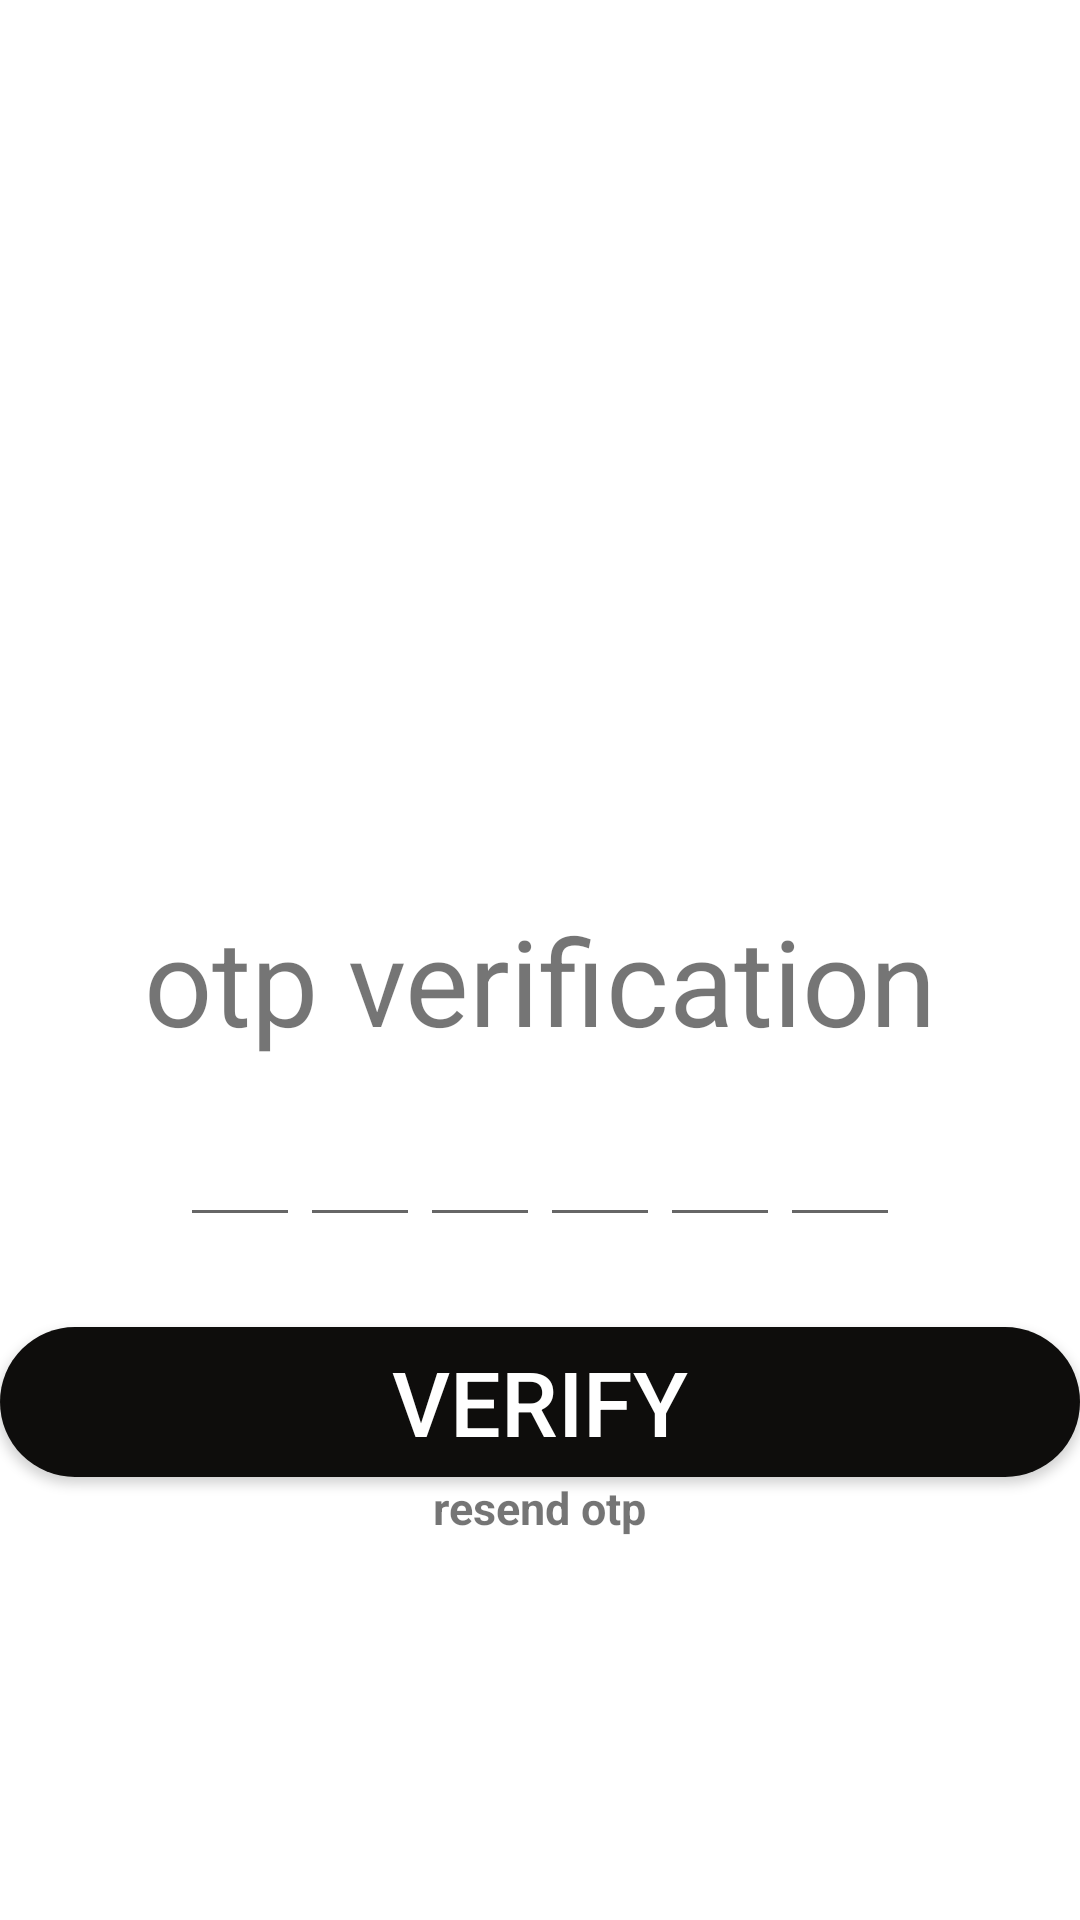

Here is an Android app screen rendered from its layout file. Give the layout XML and the strings, colors and styles it references.
<!-- AndroidManifest.xml: application theme Theme.Voting_app_using_firebase -->
<!-- res/layout/activity_votingcandidate.xml -->
<?xml version="1.0" encoding="utf-8"?>
<LinearLayout xmlns:android="http://schemas.android.com/apk/res/android"
    xmlns:app="http://schemas.android.com/apk/res-auto"
    xmlns:tools="http://schemas.android.com/tools"
    android:layout_width="match_parent"
    android:layout_height="match_parent"
    android:background="@color/white"
    tools:context=".votingcandidate"
    android:orientation="vertical"
    >
<ImageView
    android:layout_width="match_parent"
    android:layout_height="300dp"
    android:src="@drawable/receive"/>
    <TextView
        android:layout_width="match_parent"
        android:layout_height="wrap_content"
        android:text="otp verification"
        android:textSize="40dp"
        android:gravity="center_horizontal"
        />
    <TextView
        android:gravity="center_horizontal"
        android:layout_width="match_parent"
        android:layout_height="wrap_content"
        android:id="@+id/num"
        />
    <LinearLayout
        android:layout_width="match_parent"
        android:layout_height="wrap_content"
        android:gravity="center_horizontal"
        >

        <EditText
            android:layout_width="40dp"
            android:layout_height="40dp"
            android:id="@+id/num1"
            android:imeOptions="actionNext"
            android:gravity="center"
            android:maxLength="1"
            android:inputType="number"
            />
        <EditText
            android:layout_width="40dp"
            android:layout_height="40dp"
            android:id="@+id/num2"
            android:imeOptions="actionNext"
            android:gravity="center"
            android:maxLength="1"
            android:inputType="number"
            />
        <EditText
            android:layout_width="40dp"
            android:layout_height="40dp"
            android:id="@+id/num3"
            android:imeOptions="actionNext"
            android:gravity="center"
            android:maxLength="1"
            android:inputType="number"
            />
        <EditText
            android:layout_width="40dp"
            android:layout_height="40dp"
            android:id="@+id/num4"
            android:imeOptions="actionNext"
            android:gravity="center"
            android:maxLength="1"
            android:inputType="number"
            />
        <EditText
            android:layout_width="40dp"
            android:layout_height="40dp"
            android:id="@+id/num5"
            android:imeOptions="actionNext"
            android:gravity="center"
            android:maxLength="1"
            android:inputType="number"
            />
        <EditText
            android:layout_width="40dp"
            android:layout_height="40dp"
            android:id="@+id/num6"
            android:imeOptions="actionNext"
            android:gravity="center"
            android:maxLength="1"
            android:inputType="number"
            />

    </LinearLayout>
    <Button
        android:layout_width="match_parent"
        android:layout_height="wrap_content"
        android:id="@+id/verify"
        android:background="@drawable/btn2"
        android:layout_marginTop="30dp"
        android:textSize="30dp"
        android:textColor="@color/white"
        android:text="verify"
        />
    <LinearLayout
        android:layout_width="match_parent"
        android:layout_height="wrap_content"
        android:gravity="center_horizontal"
        >
    <TextView
        android:layout_width="wrap_content"
        android:layout_height="wrap_content"
        android:id="@+id/resend"
        android:text="resend otp"
        android:textSize="15dp"
        android:textStyle="bold"
        android:gravity="center_horizontal"
        />
    </LinearLayout>
</LinearLayout>
<!-- resources referenced by this layout -->
<resources>
  <color name="white">#FFFFFFFF</color>
  <!-- drawable btn2 (drawable) -->
  <?xml version="1.0" encoding="utf-8"?>
  <shape xmlns:android="http://schemas.android.com/apk/res/android" android:shape="rectangle">
      <solid android:color="#0E0D0C"/>
      <corners android:radius="30dp"/>
  <size android:height="50dp"/>
  </shape>
  <style name="Theme.Voting_app_using_firebase" parent="Theme.AppCompat.Light.NoActionBar">
          
          <item name="colorPrimary">@color/purple_500</item>
          <item name="colorPrimaryVariant">@color/purple_700</item>
          <item name="colorOnPrimary">@color/white</item>
          
          <item name="colorSecondary">@color/teal_200</item>
          <item name="colorSecondaryVariant">@color/teal_700</item>
          <item name="colorOnSecondary">@color/black</item>
          
          <item name="android:statusBarColor">?attr/colorPrimaryVariant</item>
          
      </style>
  <color name="purple_500">#FF6200EE</color>
  <color name="purple_700">#FF3700B3</color>
  <color name="teal_200">#1FF807</color>
  <color name="teal_700">#FF018786</color>
  <color name="black">#FF000000</color>
</resources>
